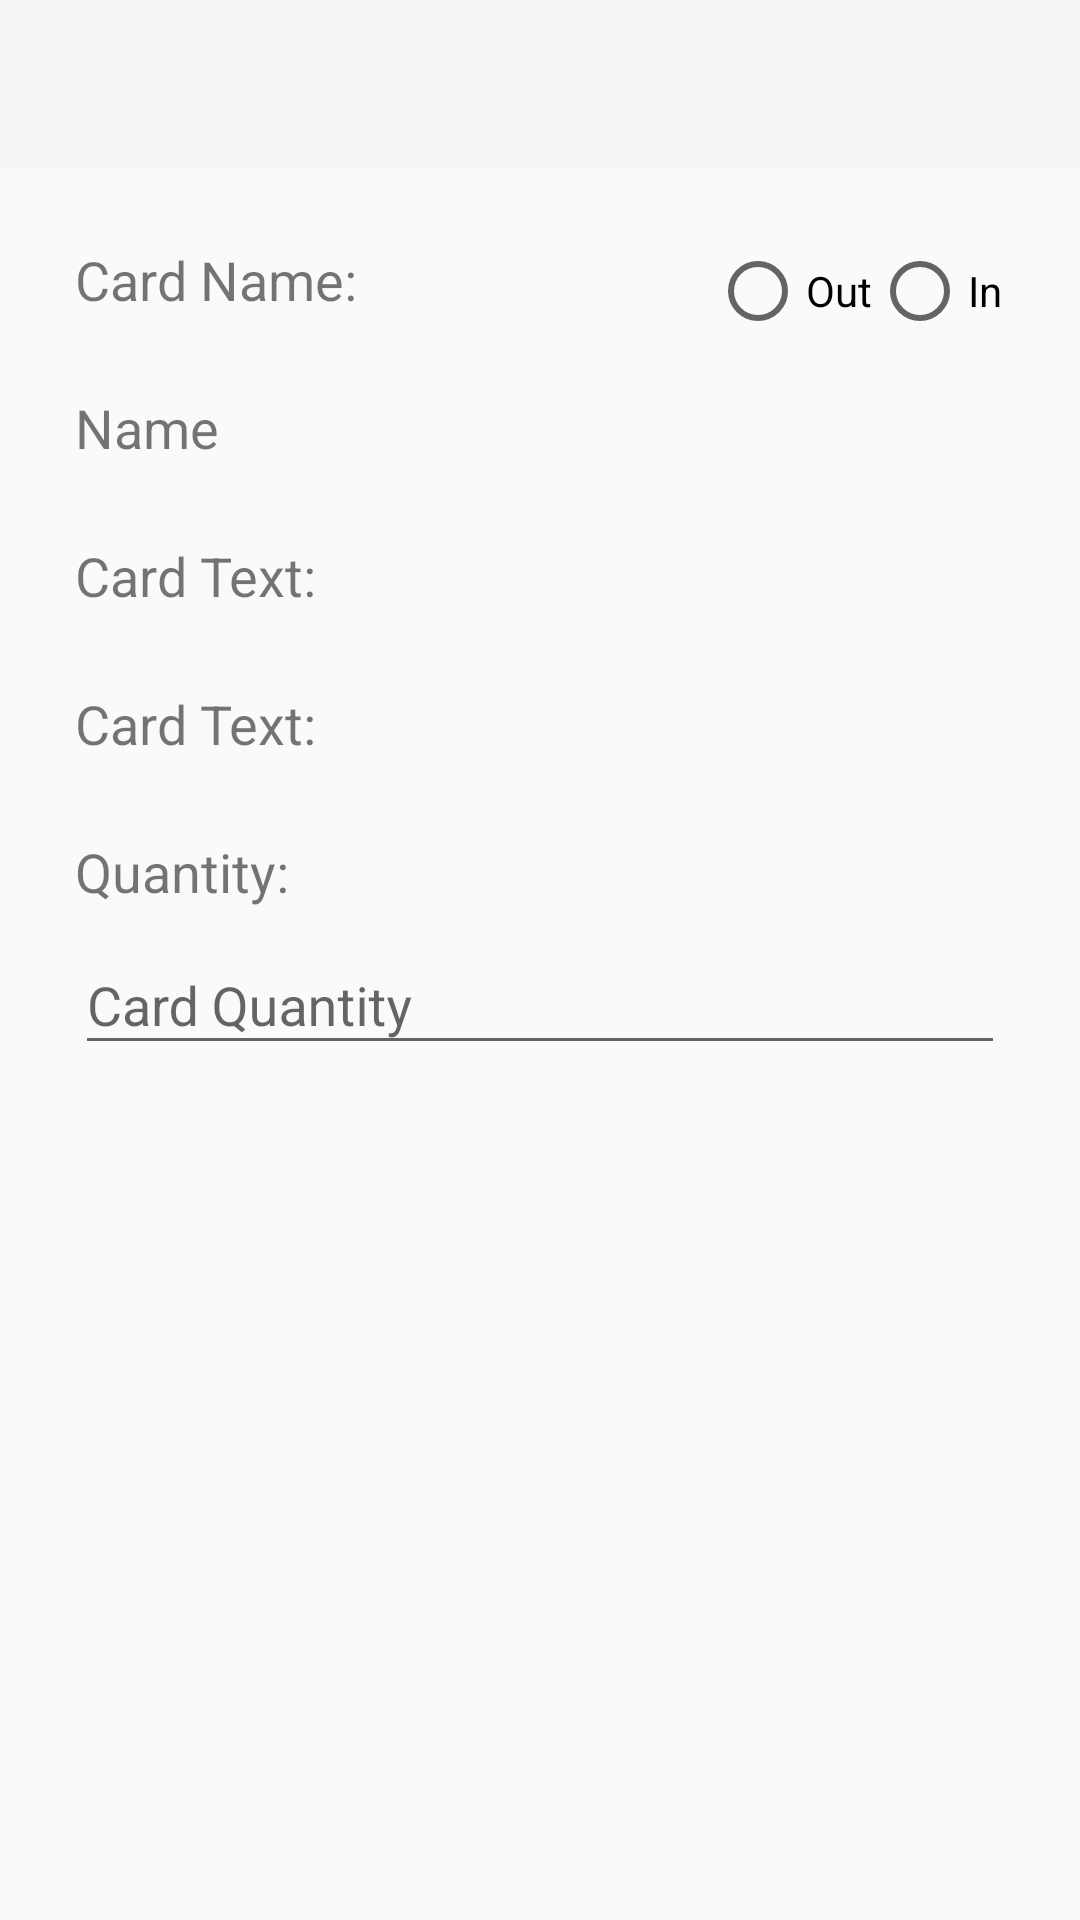

Android layout source for this screen:
<!-- AndroidManifest.xml: application theme Theme.AppCompat.Light.NoActionBar -->
<!-- res/layout/activity_edit_card_in_deck.xml -->
<?xml version="1.0" encoding="utf-8"?>
<androidx.constraintlayout.widget.ConstraintLayout xmlns:android="http://schemas.android.com/apk/res/android"
    xmlns:app="http://schemas.android.com/apk/res-auto"
    xmlns:tools="http://schemas.android.com/tools"
    android:layout_width="match_parent"
    android:layout_height="match_parent"
    tools:context=".EditCardInDeckActivity">
    <include
        layout="@layout/toolbar"
        android:id="@+id/toolbar"
        android:layout_width="match_parent"
        android:layout_height="wrap_content"
        app:layout_constraintEnd_toEndOf="parent"
        app:layout_constraintStart_toStartOf="parent"
        app:layout_constraintTop_toTopOf="parent" />

    <TextView
        android:id="@+id/textViewName"
        style="@style/FieldLabelText"
        android:layout_width="match_parent"
        android:layout_height="wrap_content"
        android:text="Card Name: "
        app:layout_constraintEnd_toEndOf="parent"
        app:layout_constraintStart_toStartOf="parent"
        app:layout_constraintTop_toBottomOf="@+id/toolbar" />
    <TextView
        android:id="@+id/textViewNameField"
        style="@style/FieldLabelText"
        android:layout_width="match_parent"
        android:layout_height="wrap_content"
        android:text="Name"
        app:layout_constraintEnd_toEndOf="parent"
        app:layout_constraintStart_toStartOf="parent"
        app:layout_constraintTop_toBottomOf="@+id/textViewName" />

    <TextView
        android:id="@+id/textViewText"
        style="@style/FieldLabelText"
        android:layout_width="match_parent"
        android:layout_height="wrap_content"
        android:text="Card Text:"
        app:layout_constraintEnd_toEndOf="parent"
        app:layout_constraintStart_toStartOf="parent"
        app:layout_constraintTop_toBottomOf="@+id/textViewNameField" />

    <TextView
        android:id="@+id/textViewTextField"
        style="@style/FieldLabelText"
        android:layout_width="match_parent"
        android:layout_height="wrap_content"
        android:text="Card Text:"
        app:layout_constraintStart_toStartOf="@+id/textViewName"
        app:layout_constraintTop_toBottomOf="@+id/textViewText" />

    <TextView
        android:id="@+id/textViewQuantity"
        style="@style/FieldLabelText"
        android:layout_width="match_parent"
        android:layout_height="wrap_content"
        android:text="Quantity: "
        app:layout_constraintEnd_toEndOf="parent"
        app:layout_constraintStart_toStartOf="parent"
        app:layout_constraintTop_toBottomOf="@+id/textViewTextField" />

    <com.google.android.material.textfield.TextInputLayout
        android:layout_width="match_parent"
        android:layout_height="wrap_content"
        style="@style/TextInputMargins"
        android:id="@+id/input_layout_2"
        app:layout_constraintStart_toStartOf="@+id/textViewName"
        app:layout_constraintTop_toBottomOf="@+id/textViewQuantity">

        <com.google.android.material.textfield.TextInputEditText
            android:layout_width="match_parent"
            android:layout_height="wrap_content"
            android:hint="Card Quantity"
            android:id="@+id/editTextQuantity"
            android:inputType="text"
            android:maxLines="1"
            android:scrollHorizontally="false"
            android:textSize="@dimen/inputFieldTextSize" />
    </com.google.android.material.textfield.TextInputLayout>


    <RadioGroup
        android:layout_width="wrap_content"
        android:layout_height="wrap_content"
        android:id="@+id/radioGroup"
        android:orientation="horizontal"
        app:layout_constraintEnd_toEndOf="@+id/textViewNameField"
        app:layout_constraintTop_toTopOf="@+id/textViewName">
        <RadioButton
            android:id="@+id/radioButtonOut"
            android:layout_width="wrap_content"
            android:layout_height="wrap_content"
            android:text="Out"/>

        <RadioButton
            android:id="@+id/radioButtonIn"
            android:layout_width="wrap_content"
            android:layout_height="wrap_content"
            android:layout_marginEnd="1dp"
            android:text="In"/>
    </RadioGroup>
</androidx.constraintlayout.widget.ConstraintLayout>
<!-- res/layout/toolbar.xml (included above) -->
<?xml version="1.0" encoding="utf-8"?>
<androidx.appcompat.widget.Toolbar
    xmlns:android="http://schemas.android.com/apk/res/android"
    android:id="@+id/toolbar"
    android:layout_width="match_parent"
    android:layout_height="wrap_content"
    android:background="?attr/colorPrimary"
    android:minHeight="?attr/actionBarSize"
    android:theme="?attr/actionBarTheme"
    >

</androidx.appcompat.widget.Toolbar>
<!-- resources referenced by this layout -->
<resources>
  <dimen name="inputFieldTextSize">18sp</dimen>
  <style name="FieldLabelText">
          <item name="android:textSize"> 18sp </item>
          <item name="android:layout_marginLeft"> 25dp </item>
          <item name="android:layout_marginRight"> 25dp </item>
          <item name="android:layout_marginTop"> 25dp </item>
      </style>
  <style name="TextInputMargins">
          <item name="android:layout_marginLeft"> 25dp </item>
          <item name="android:layout_marginRight"> 25dp </item>
      </style>
</resources>
